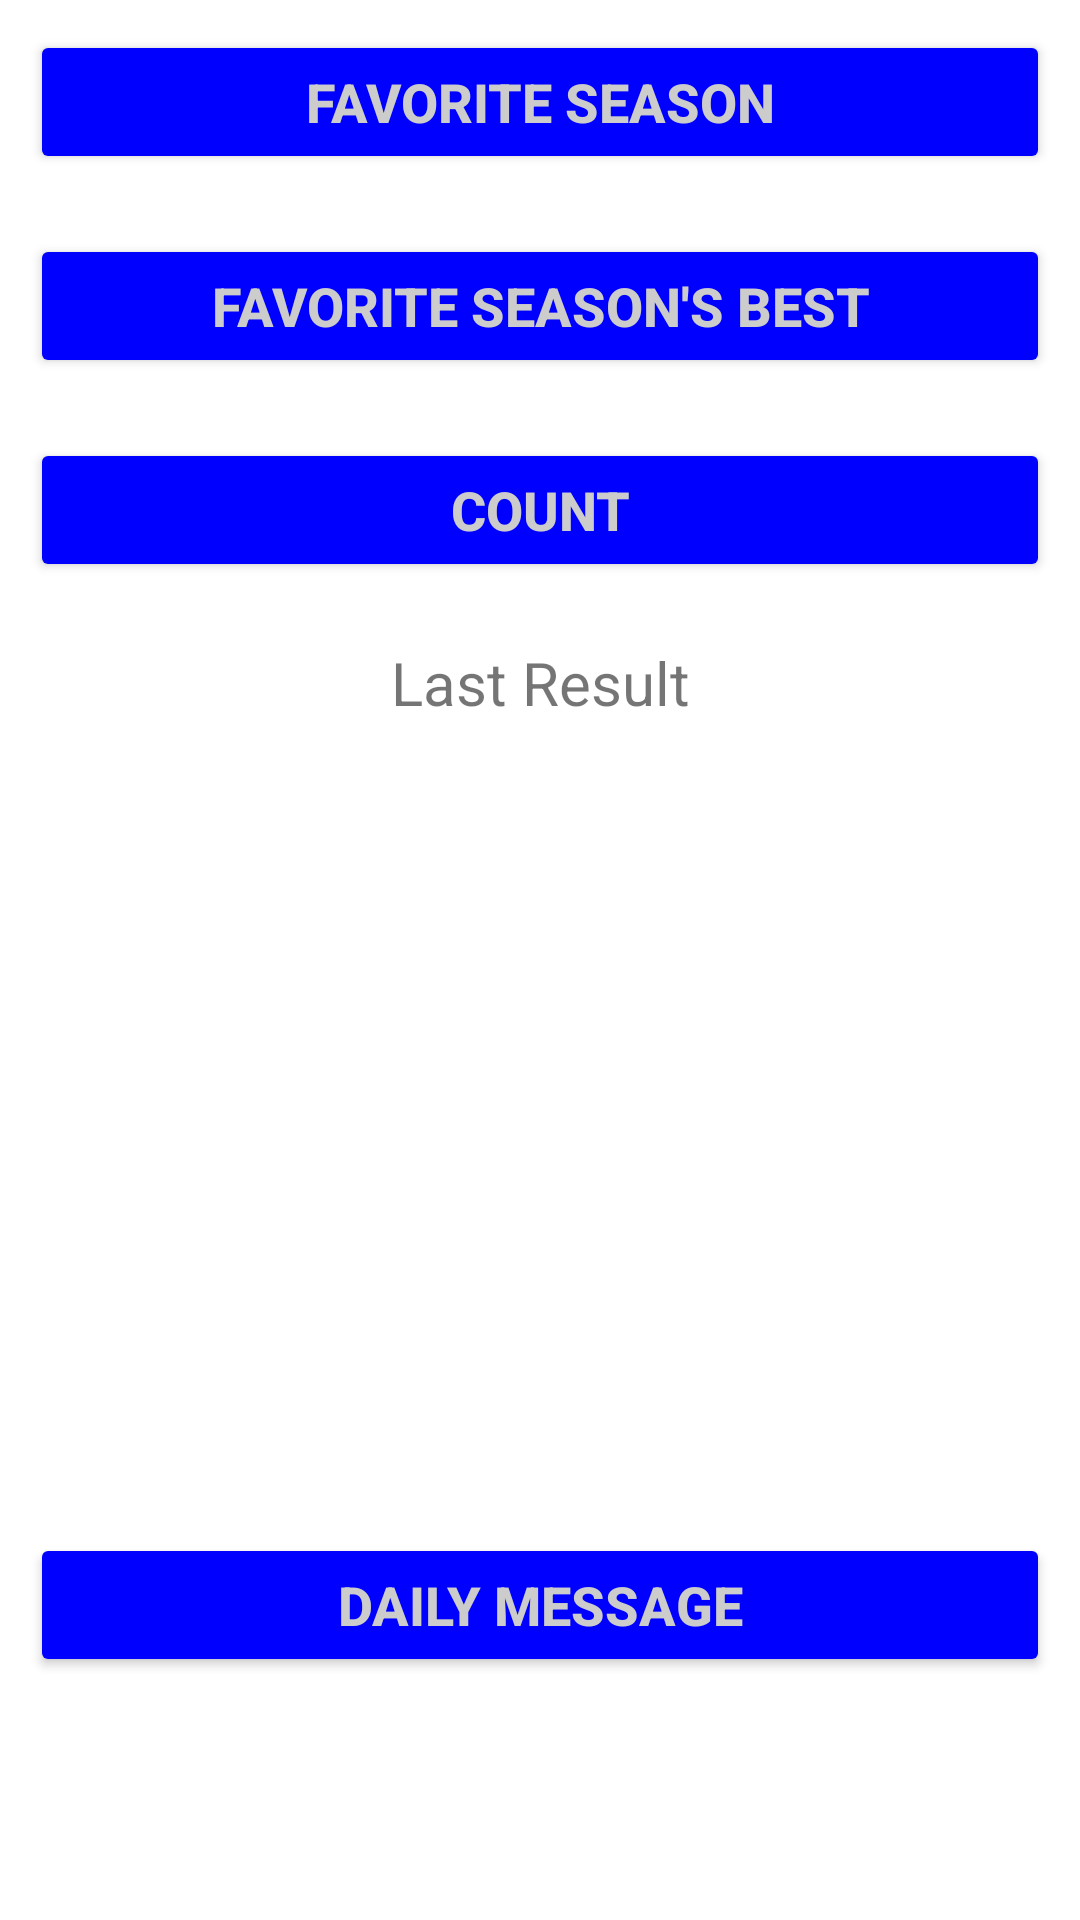

The Android layout XML behind this screen, and the referenced resources:
<!-- AndroidManifest.xml: application theme Theme.PractForZh -->
<!-- res/layout/activity_main.xml -->
<?xml version="1.0" encoding="utf-8"?>
<LinearLayout xmlns:android="http://schemas.android.com/apk/res/android"
    xmlns:app="http://schemas.android.com/apk/res-auto"
    xmlns:tools="http://schemas.android.com/tools"
    android:layout_width="match_parent"
    android:layout_height="wrap_content"
    android:orientation="vertical"
    tools:context=".MainActivity">

    <Button
        android:id="@+id/btnSeason"
        style="@style/button"
        android:layout_width="match_parent"
        android:layout_height="wrap_content"
        android:layout_margin="10dp"
        android:onClick="toFavSeason"
        android:text="@string/btnSeason" />

    <Button
        android:id="@+id/btnPropsOfSesaon"
        style="@style/button"
        android:layout_width="match_parent"
        android:layout_height="wrap_content"
        android:layout_margin="10dp"
        android:onClick="toBestOf"
        android:text="@string/btnPropsOfSeason" />

    <Button
        android:id="@+id/btnCount"
        style="@style/button"
        android:layout_width="match_parent"
        android:layout_height="wrap_content"
        android:onClick="countScreen"
        android:text="@string/btnCount" />

    <TextView
        android:id="@+id/tvLastResult"
        android:layout_width="match_parent"
        android:layout_height="wrap_content"
        android:layout_margin="10sp"
        android:gravity="center"
        android:text="@string/tvLastResult"
        android:textSize="20sp" />

    <ImageView
        android:id="@+id/ivRandomImage"
        android:layout_width="match_parent"
        android:layout_height="250dp"
        android:contentDescription="@string/randomImage"
        android:scaleType="centerCrop"
        app:srcCompat="@drawable/random" />

    <Button
        android:id="@+id/button4"
        style="@style/button"
        android:layout_width="match_parent"
        android:layout_height="wrap_content"
        android:layout_margin="10dp"
        android:onClick="popUp"
        android:text="@string/btnDailyMessage" />

</LinearLayout>
<!-- resources referenced by this layout -->
<resources>
  <string name="btnCount">Count</string>
  <string name="btnDailyMessage">Daily Message</string>
  <string name="btnPropsOfSeason">Favorite season\'s best</string>
  <string name="btnSeason">Favorite season</string>
  <string name="randomImage">RandomImage</string>
  <string name="tvLastResult">Last Result</string>
  <style name="button">
          <item name="android:textColor">#cccccc</item>
          <item name="android:textStyle">bold</item>
          <item name="android:textSize">18sp</item>
          <item name="android:backgroundTint">#0000ff</item>
          <item name="android:layout_margin">10dp</item>
      </style>
  <style name="Theme.PractForZh" parent="Theme.MaterialComponents.DayNight.DarkActionBar">
          
          <item name="colorPrimary">@color/purple_500</item>
          <item name="colorPrimaryVariant">@color/purple_700</item>
          <item name="colorOnPrimary">@color/white</item>
          
          <item name="colorSecondary">@color/teal_200</item>
          <item name="colorSecondaryVariant">@color/teal_700</item>
          <item name="colorOnSecondary">@color/black</item>
          
          <item name="android:statusBarColor" tools:targetApi="l">?attr/colorPrimaryVariant</item>
          
      </style>
  <!-- not gathered from this repository: default colours our renderer supplied (Android Studio template values) -->
  <color name="purple_500">#FF6200EE</color>
  <color name="purple_700">#FF3700B3</color>
  <color name="teal_200">#FF03DAC5</color>
  <color name="teal_700">#FF018786</color>
  <color name="black">#FF000000</color>
  <color name="white">#FFFFFFFF</color>
</resources>
